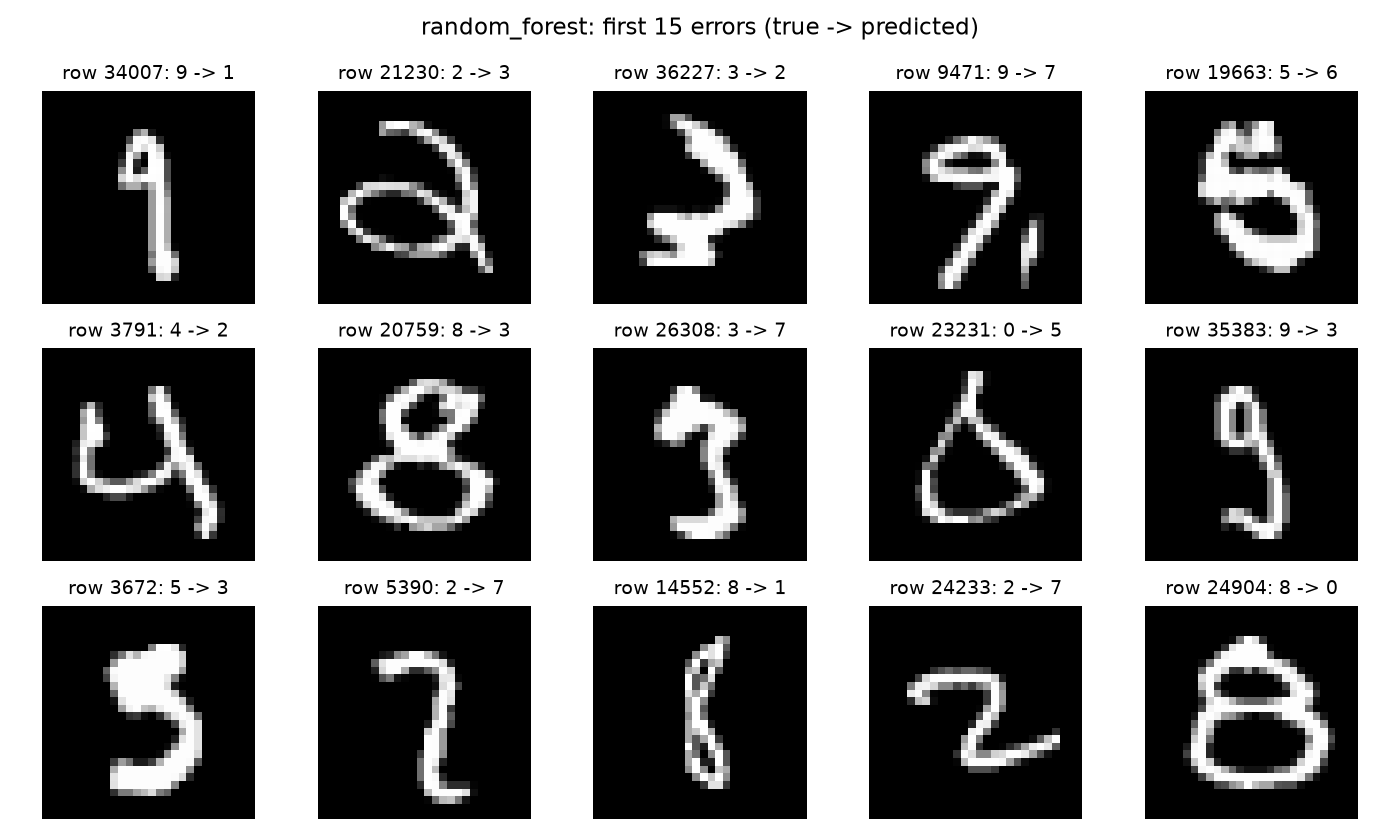

Data behind this chart, as committed beside it:
row_id, true, predicted
34007, 9, 1
21230, 2, 3
36227, 3, 2
9471, 9, 7
19663, 5, 6
3791, 4, 2
20759, 8, 3
26308, 3, 7
23231, 0, 5
35383, 9, 3
3672, 5, 3
5390, 2, 7
14552, 8, 1
24233, 2, 7
24904, 8, 0
24069, 9, 4
24761, 7, 3
608, 7, 1
15349, 9, 0
11945, 4, 9
8169, 3, 8
13421, 9, 4
20916, 9, 4
8109, 5, 6
41236, 0, 8
23538, 1, 2
19170, 2, 8
24744, 9, 1
577, 4, 9
27778, 3, 8
11338, 2, 4
24062, 4, 9
2628, 8, 2
6198, 8, 3
35515, 4, 6
27217, 9, 3
2296, 7, 3
3683, 8, 1
11019, 6, 0
41039, 3, 8
21469, 9, 3
40637, 2, 3
5412, 9, 8
31876, 8, 6
40, 9, 3
16070, 3, 2
23036, 1, 7
1287, 2, 1
8598, 9, 5
24578, 1, 7
28747, 4, 2
30646, 9, 3
40178, 5, 8
868, 8, 9
1299, 8, 0
21419, 8, 3
24973, 9, 4
18731, 3, 5
18769, 1, 4
28194, 9, 4
... 186 more rows
